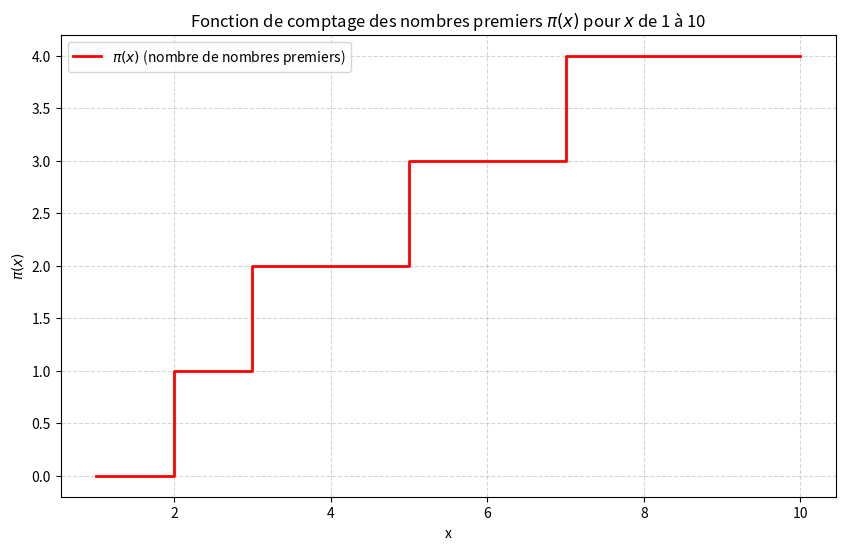

Write Python code to recreate this figure.
import matplotlib.pyplot as plt
import numpy as np

# Étape 1 : Fonction pour vérifier si un nombre est premier
def est_premier(n):
    """Détermine si un nombre n est premier."""
    if n < 2:  # Les nombres < 2 ne sont pas premiers
        return False
    for i in range(2, int(n**0.5) + 1):  # Vérifie la divisibilité jusqu'à racine(n)
        if n % i == 0:
            return False
    return True

# Étape 2 : Fonction pour calculer π(x)
def pi_x(x):
    """Calcule la fonction de comptage des nombres premiers π(x)."""
    compteur = 0
    pi_values = []  # Liste pour stocker les valeurs de π(x)
    for i in range(1, x + 1):  # Parcourt les nombres de 1 à x
        if est_premier(i):  # Vérifie si le nombre est premier
            compteur += 1   # Incrémente le compteur si i est premier
        pi_values.append(compteur)  # Ajoute la valeur actuelle de π(x)
    return pi_values

# Étape 3 : Calcul et affichage graphique de π(x)
def tracer_pi_x(x_max):
    """Trace la fonction de comptage π(x) jusqu'à x_max."""
    x = np.arange(1, x_max + 1)  # Liste des valeurs de x
    pi_values = pi_x(x_max)      # Calcul de π(x)
    
    # Tracé de la courbe en escalier
    plt.figure(figsize=(10, 6))
    plt.step(x, pi_values, where='post', color='red', linewidth=2, label=r'$\pi(x)$ (nombre de nombres premiers)')
    plt.title(f"Fonction de comptage des nombres premiers $\pi(x)$ pour $x$ de 1 à {x_max}")
    plt.xlabel("x")
    plt.ylabel(r"$\pi(x)$")
    plt.grid(True, linestyle='--', alpha=0.5)
    plt.legend()
    plt.show()

# Étape 4 : Exécution pour une valeur maximale donnée
x_max = 10 # Définir la valeur maximale de x
tracer_pi_x(x_max)